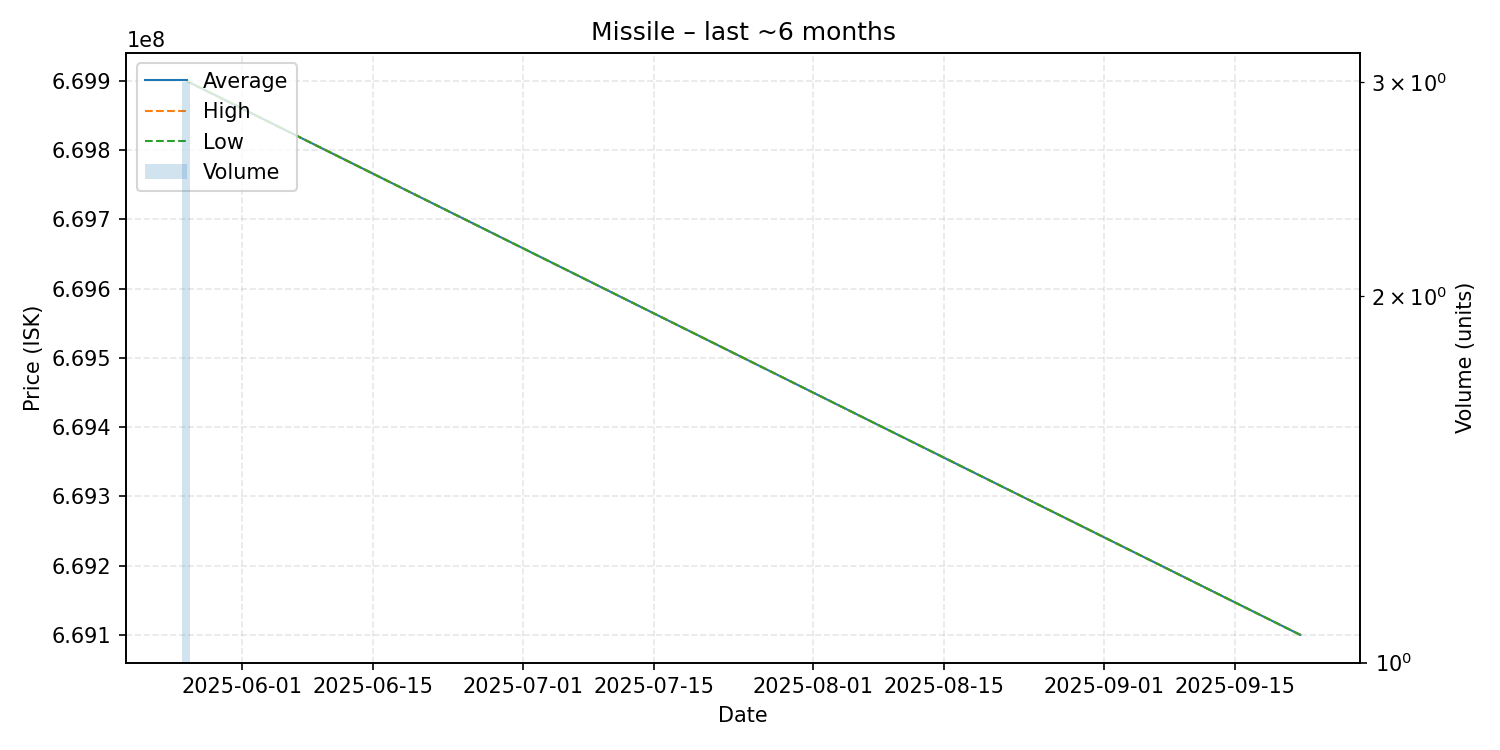

Source data for this figure (header and first rows):
date, average, highest, lowest, order_count, volume
2025-05-26, 669900000, 669900000, 669900000, 3, 3
2025-09-22, 669100000, 669100000, 669100000, 1, 1
